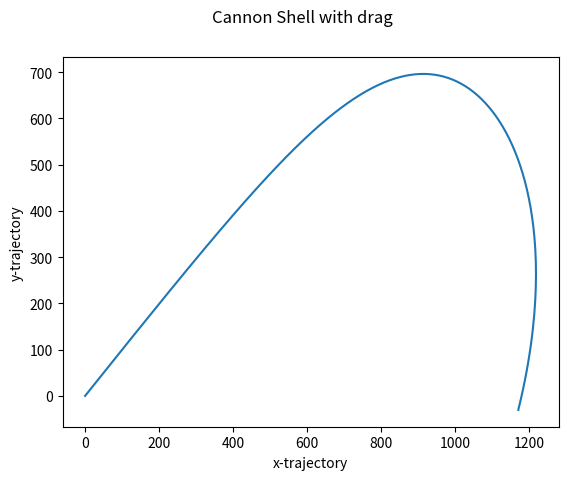

Write Python code to recreate this figure.
#   File: BicycleCalc.py
#   Author: Nawaf Abdullah
#   Creation Date: 4/Feb/2018
#   Description: Calculates and plots the trajectory of a cannon shell
import matplotlib.pyplot as plt
from math import cos, sin, radians, sqrt

# Parameters Definitions:
# vo  = initial velocity
# ang = launch angle
# dt  = time steps
# rho = density of air
# A   = frontal surface area
# C   = Drag coefficient
# m   = mass of object
# N   = Number of time steps
#   Earth gravitational constant:
g = 9.807


#   Calculates shell trajectory with no drag
def shell_calc_nodrag(vo, ang, dt, N):
    vx = [vo*cos(radians(ang))]
    vy = [vo*sin(radians(ang))]
    x = [0]
    y = [0]
    t = [0]
    for i in range(N):
        vx.append(vx[i])
        vy.append(vy[i] -g*dt)
        x.append(x[i] + vx[i]*dt)
        y.append(y[i] + vy[i]*dt)
        t.append(t[i] + dt)
        if y[i] < 0:
            break
    cap = "Cannon Shell with no drag"
    return x, y, vx, vy, t, cap


#   Calculates shell trajectory with drag
def shell_calc_drag(vo, ang, dt, rho, A, C, m, N):
    vx = [vo*cos(radians(ang))]
    vy = [vo*sin(radians(ang))]
    x = [0]
    y = [0]
    t = [0]
    for i in range(N):
        #   TODO: figure out what is making the projectile move to the left and fix it
        v = sqrt(vx[i]*vx[i] + vy[i]*vy[i])
        a_D = ((C*rho*A*v*v)/(2*m))
        a_Dx = a_D*cos(radians(ang))
        a_Dy = a_D*sin(radians(ang))
        vx.append(vx[i] - a_Dx*dt)
        vy.append(vy[i] - g*dt - a_Dy*dt)
        x.append(x[i] + vx[i]*dt)
        y.append(y[i] + vy[i]*dt)
        t.append(t[i] + dt)
        if y[i] < 0:
            break
    cap = "Cannon Shell with drag"
    return x, y, vx, vy, t, cap


#   plot x vs y trajectory
def shell_plot(x, y, vx, vy, t, cap):
    fig1 = plt.figure(1)
    fig1.suptitle(cap)
    plt.xlabel("x-trajectory")
    plt.ylabel("y-trajectory")
    plt.plot(x, y)
    plt.show()
#   TODO: add velocity vs time plots
#    fig2 = plt.figure(2)
#    fig2.suptitle("Velocity components vs time")
#    plt.subplot(211)
#    plt.plot(vx, t)
#    plt.subplot(212)
#    plt.plot(vy, t)
#    plt.show()


# main
#   t_x, t_y, t_vx, t_vy, t_t, title = shell_calc_nodrag(vo=700, ang=45, dt=0.1, N=2000)
t_x, t_y, t_vx, t_vy, t_t, title = shell_calc_drag(vo=700, ang=45, dt=0.1, rho=1.229, A=0.3, C=0.5, m=50, N=2000)
shell_plot(t_x, t_y, t_vx, t_vy, t_t, title)

